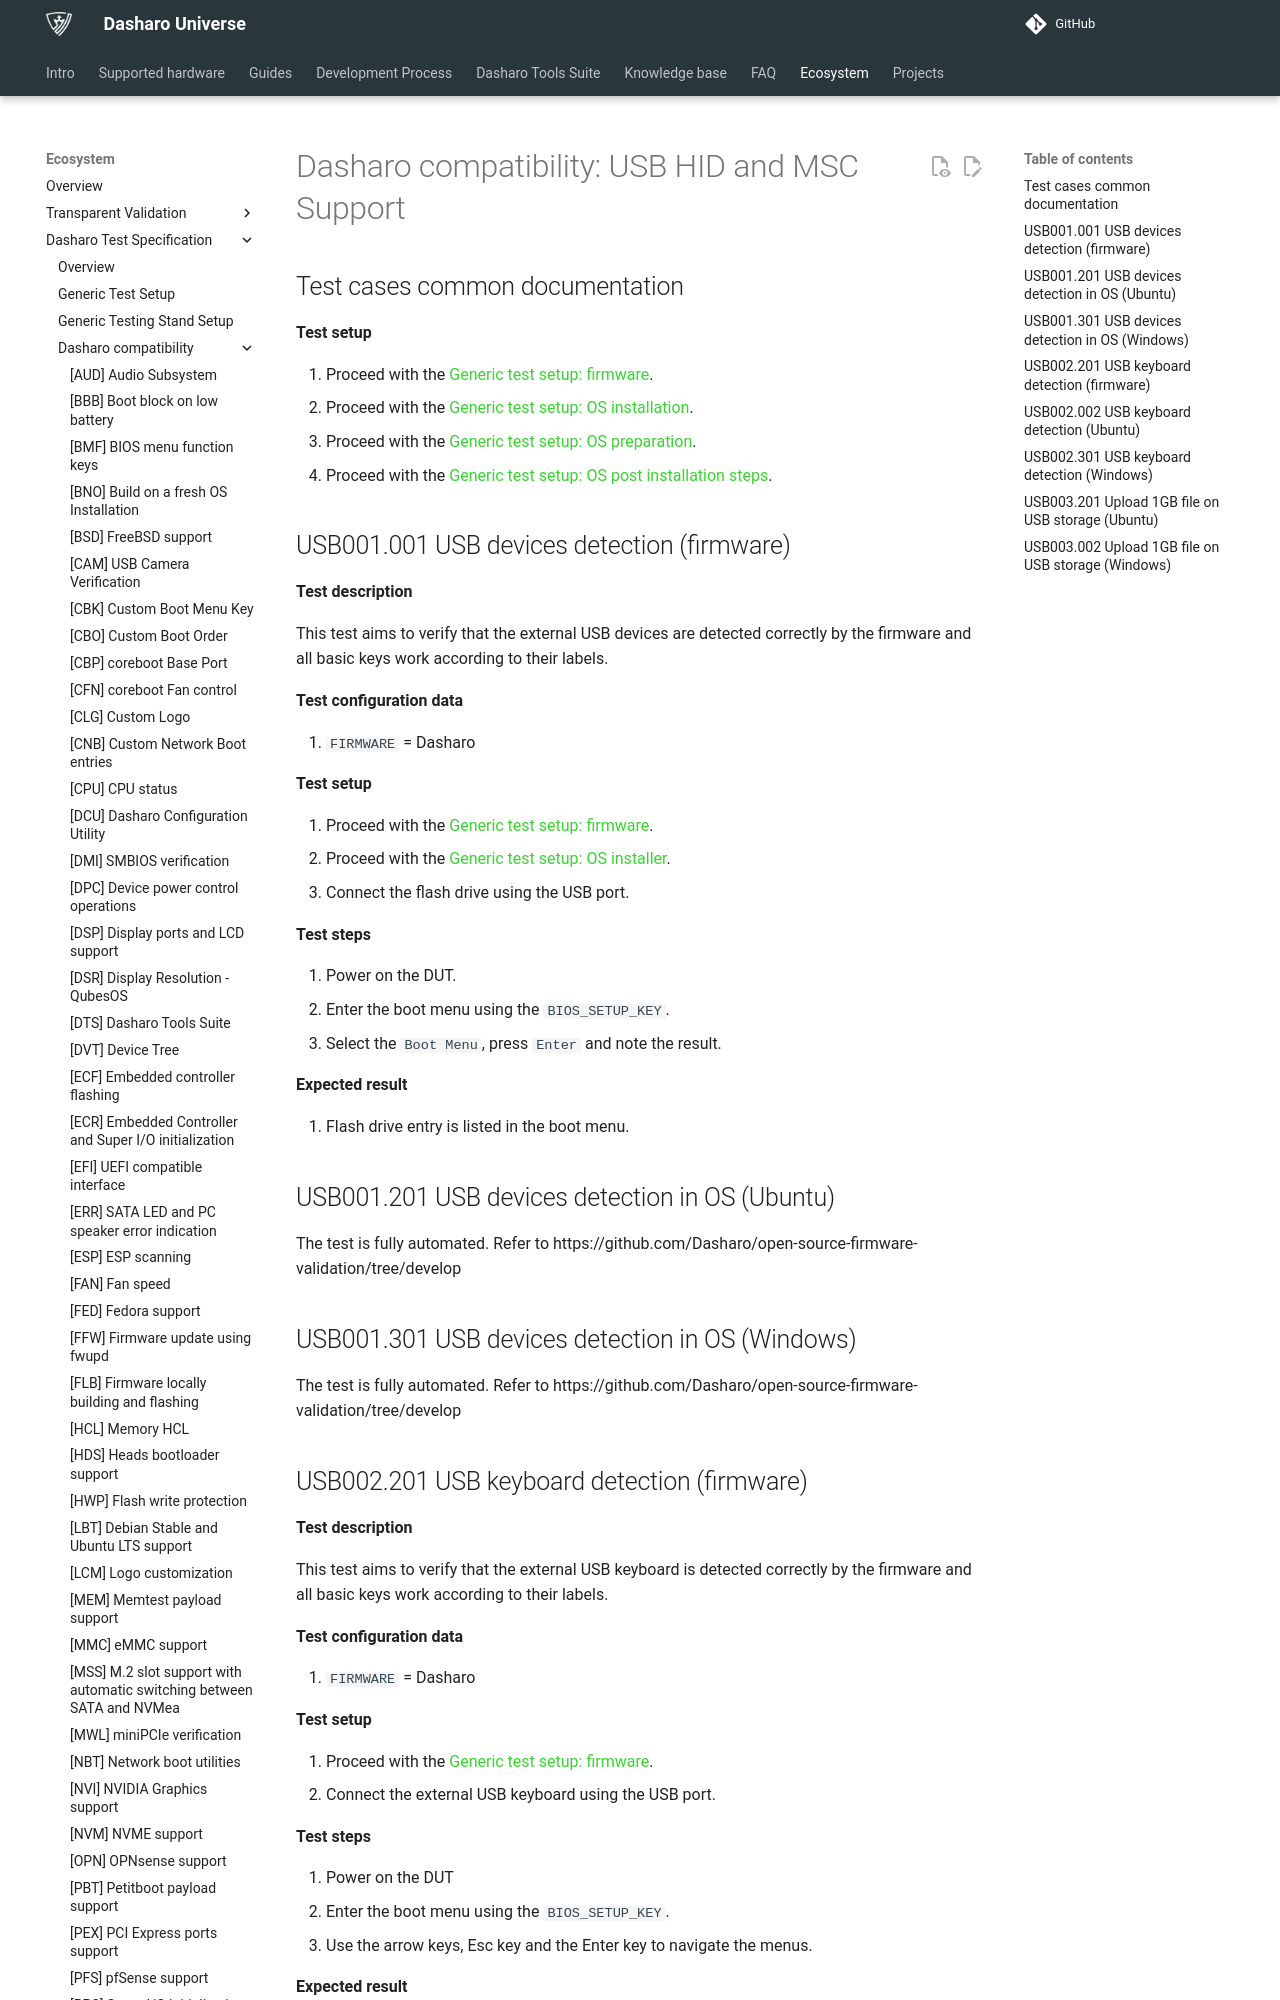

repository: Dasharo/docs · page: unified-test-documentation/dasharo-compatibility/306-usb-hid-and-msc-support/index.html · generator: mkdocs

---
search:
  boost: -1
---

# Dasharo compatibility: USB HID and MSC Support

## Test cases common documentation

**Test setup**

1. Proceed with the
   [Generic test setup: firmware](../generic-test-setup.md#firmware).
1. Proceed with the
   [Generic test setup: OS installation](../generic-test-setup.md#os-installation).
1. Proceed with the
   [Generic test setup: OS preparation](../generic-test-setup.md#os-preparation).
1. Proceed with the
   [Generic test setup: OS post installation steps](../generic-test-setup.md#post-installation).

## USB001.001 USB devices detection (firmware)

**Test description**

This test aims to verify that the external USB devices are detected
correctly by the firmware and all basic keys work according to their labels.

**Test configuration data**

1. `FIRMWARE` = Dasharo

**Test setup**

1. Proceed with the
    [Generic test setup: firmware](../generic-test-setup.md#firmware).
1. Proceed with the
    [Generic test setup: OS installer](../generic-test-setup.md#os-installer).
1. Connect the flash drive using the USB port.

**Test steps**

1. Power on the DUT.
1. Enter the boot menu using the `BIOS_SETUP_KEY`.
1. Select the `Boot Menu`, press `Enter` and note the result.

**Expected result**

1. Flash drive entry is listed in the boot menu.

## USB001.201 USB devices detection in OS (Ubuntu)

The test is fully automated. Refer to https://github.com/Dasharo/open-source-firmware-validation/tree/develop

## USB001.301 USB devices detection in OS (Windows)

The test is fully automated. Refer to https://github.com/Dasharo/open-source-firmware-validation/tree/develop
